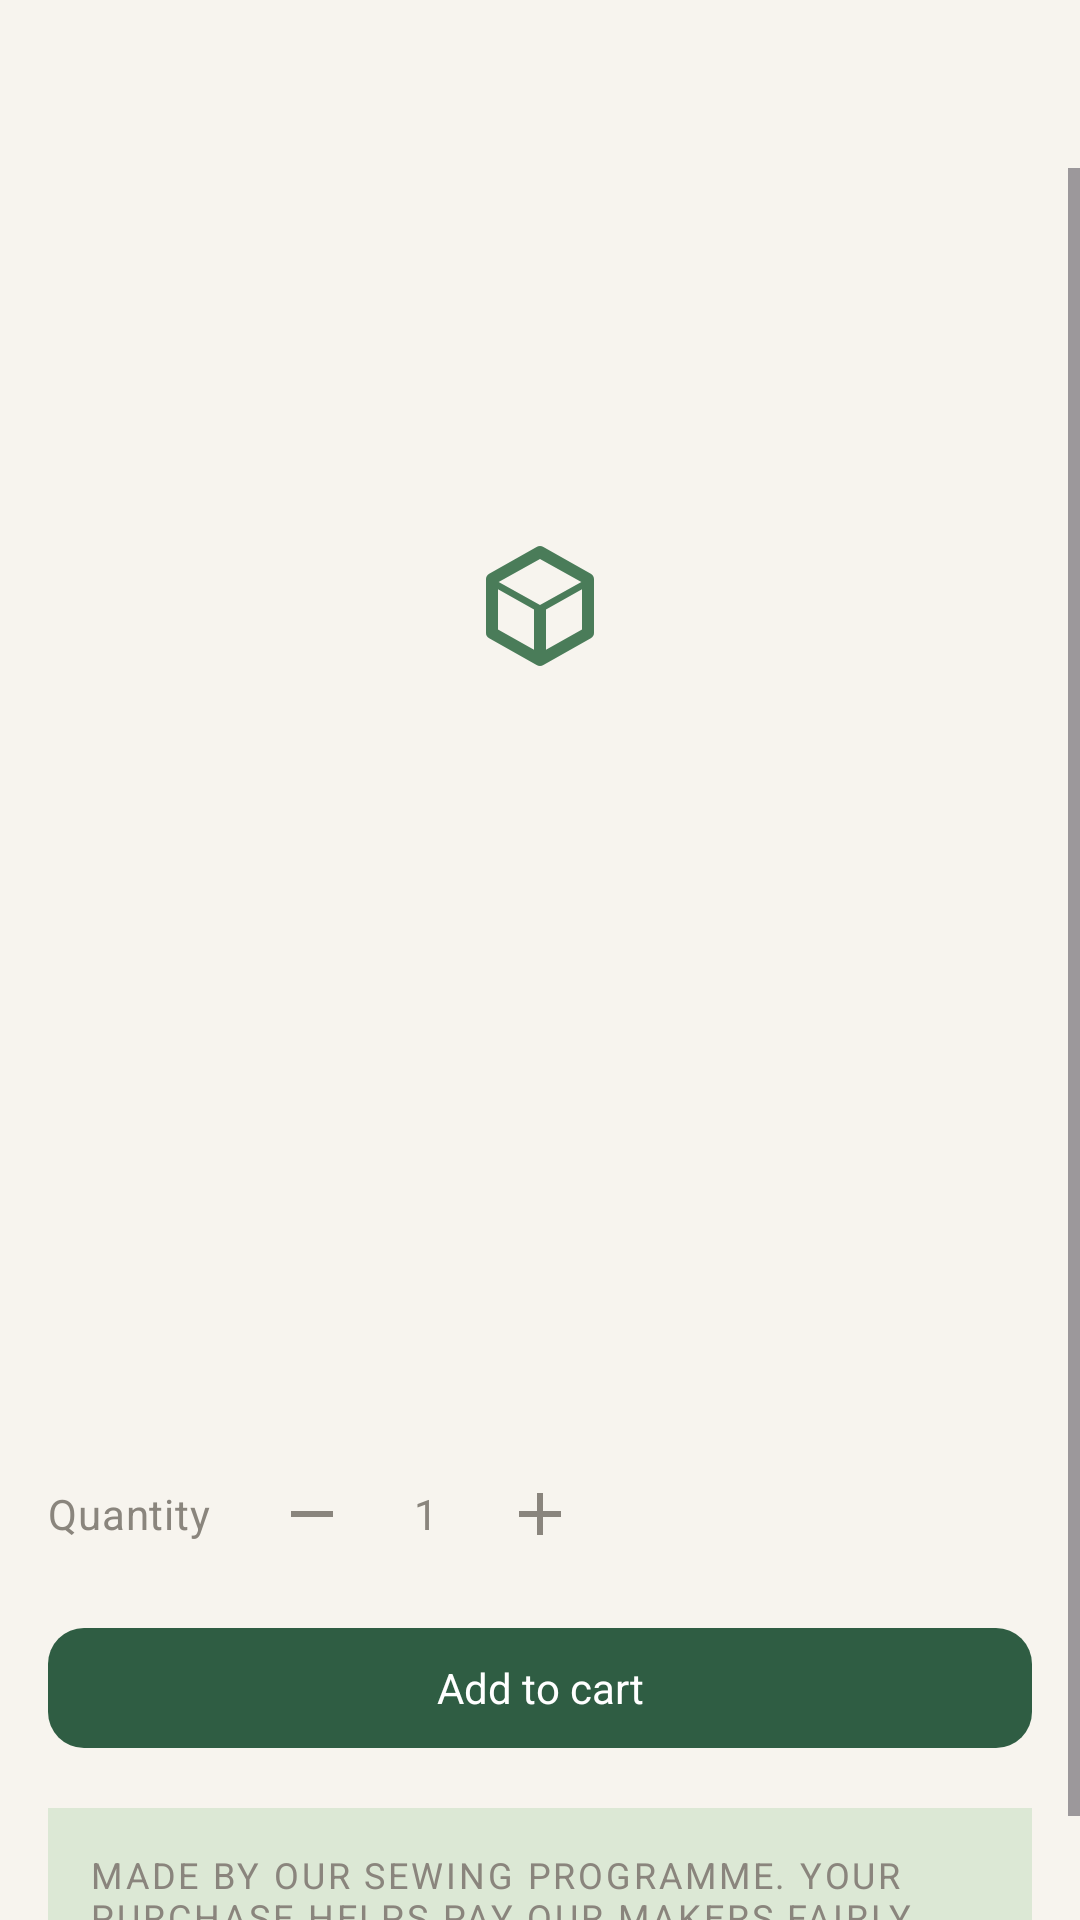

Reconstruct the res/layout file that produces this screen, plus the resources it refers to.
<!-- AndroidManifest.xml: application theme Theme.SeedOfHope -->
<!-- res/layout/screen_product_detail.xml -->
<?xml version="1.0" encoding="utf-8"?>
<LinearLayout xmlns:android="http://schemas.android.com/apk/res/android"
    xmlns:app="http://schemas.android.com/apk/res-auto"
    xmlns:tools="http://schemas.android.com/tools"
    android:layout_width="match_parent"
    android:layout_height="match_parent"
    android:orientation="vertical"
    android:background="@color/paper">

    <LinearLayout
        android:layout_width="match_parent"
        android:layout_height="56dp"
        android:orientation="horizontal"
        android:gravity="center_vertical"
        android:paddingHorizontal="4dp">

        <ImageButton
            android:id="@+id/btn_back"
            android:layout_width="48dp"
            android:layout_height="48dp"
            android:background="?attr/selectableItemBackgroundBorderless"
            android:src="@drawable/ic_arrow_back"
            android:contentDescription="@string/nav_back" />
    </LinearLayout>

    <ScrollView
        android:layout_width="match_parent"
        android:layout_height="0dp"
        android:layout_weight="1">

        <LinearLayout
            android:layout_width="match_parent"
            android:layout_height="wrap_content"
            android:orientation="vertical"
            android:padding="16dp">

            <FrameLayout
                android:layout_width="match_parent"
                android:layout_height="260dp"
                android:background="@drawable/bg_thumbnail_placeholder">

                <ImageView
                    android:layout_width="48dp"
                    android:layout_height="48dp"
                    android:layout_gravity="center"
                    android:src="@drawable/ic_package"
                    android:contentDescription="@null"
                    app:tint="@color/forest_500" />

                <TextView
                    android:id="@+id/tv_sold_out_badge"
                    android:layout_width="wrap_content"
                    android:layout_height="wrap_content"
                    android:layout_gravity="top|start"
                    android:layout_margin="12dp"
                    android:background="@drawable/bg_pill_done"
                    android:paddingHorizontal="12dp"
                    android:paddingVertical="6dp"
                    android:text="@string/product_status_sold_out"
                    android:textAllCaps="true"
                    android:textColor="@color/done_fg"
                    android:textAppearance="@style/TextAppearance.SeedOfHope.Caption"
                    android:visibility="gone" />
            </FrameLayout>

            <TextView
                android:id="@+id/tv_category"
                android:layout_width="match_parent"
                android:layout_height="wrap_content"
                android:layout_marginTop="16dp"
                android:textAppearance="@style/TextAppearance.SeedOfHope.Caption"
                tools:text="Kitchen" />

            <TextView
                android:id="@+id/tv_name"
                android:layout_width="match_parent"
                android:layout_height="wrap_content"
                android:layout_marginTop="4dp"
                android:textAppearance="@style/TextAppearance.SeedOfHope.H1"
                tools:text="Cooking apron" />

            <TextView
                android:id="@+id/tv_price"
                android:layout_width="match_parent"
                android:layout_height="wrap_content"
                android:layout_marginTop="8dp"
                android:textColor="@color/forest_700"
                android:textStyle="bold"
                android:textAppearance="@style/TextAppearance.SeedOfHope.H2"
                tools:text="R180" />

            <TextView
                android:id="@+id/tv_description"
                android:layout_width="match_parent"
                android:layout_height="wrap_content"
                android:layout_marginTop="12dp"
                android:textAppearance="@style/TextAppearance.SeedOfHope.Small"
                tools:text="Full-length cotton apron with an adjustable neck strap and a double front pocket." />

            
            <LinearLayout
                android:id="@+id/group_in_stock"
                android:layout_width="match_parent"
                android:layout_height="wrap_content"
                android:orientation="vertical">

                <LinearLayout
                    android:layout_width="match_parent"
                    android:layout_height="wrap_content"
                    android:layout_marginTop="20dp"
                    android:orientation="horizontal"
                    android:gravity="center_vertical">

                    <TextView
                        android:layout_width="wrap_content"
                        android:layout_height="wrap_content"
                        android:layout_marginEnd="16dp"
                        android:text="@string/product_quantity_label"
                        android:textAppearance="@style/TextAppearance.SeedOfHope.Small" />

                    <ImageButton
                        android:id="@+id/btn_qty_minus"
                        android:layout_width="36dp"
                        android:layout_height="36dp"
                        android:background="@drawable/bg_qty_button"
                        android:src="@drawable/ic_minus"
                        android:contentDescription="@string/product_decrease_quantity" />

                    <TextView
                        android:id="@+id/tv_qty"
                        android:layout_width="40dp"
                        android:layout_height="wrap_content"
                        android:gravity="center"
                        android:text="1"
                        android:textAppearance="@style/TextAppearance.SeedOfHope.Small" />

                    <ImageButton
                        android:id="@+id/btn_qty_plus"
                        android:layout_width="36dp"
                        android:layout_height="36dp"
                        android:background="@drawable/bg_qty_button"
                        android:src="@drawable/ic_plus"
                        android:contentDescription="@string/product_increase_quantity" />

                    <TextView
                        android:id="@+id/tv_stock_count"
                        android:layout_width="wrap_content"
                        android:layout_height="wrap_content"
                        android:layout_marginStart="12dp"
                        android:textAppearance="@style/TextAppearance.SeedOfHope.Caption"
                        tools:text="8 in stock" />
                </LinearLayout>

                
                <com.google.android.material.button.MaterialButton
                    android:id="@+id/btn_add_to_cart"
                    style="@style/Widget.SeedOfHope.Button.Primary"
                    android:layout_width="match_parent"
                    android:layout_height="wrap_content"
                    android:layout_marginTop="16dp"
                    android:text="@string/product_add_to_cart" />

            </LinearLayout>

            
            <TextView
                android:id="@+id/tv_sold_out_message"
                android:layout_width="match_parent"
                android:layout_height="wrap_content"
                android:layout_marginTop="20dp"
                android:background="@drawable/bg_pill_done"
                android:textColor="@color/done_fg"
                android:padding="14dp"
                android:text="@string/product_sold_out_message"
                android:textAppearance="@style/TextAppearance.SeedOfHope.Small"
                android:visibility="gone" />

            <TextView
                android:layout_width="match_parent"
                android:layout_height="wrap_content"
                android:layout_marginTop="16dp"
                android:background="@color/sage_100"
                android:padding="14dp"
                android:text="@string/product_maker_note"
                android:textAppearance="@style/TextAppearance.SeedOfHope.Caption" />

        </LinearLayout>
    </ScrollView>
</LinearLayout>
<!-- resources referenced by this layout -->
<resources>
  <color name="done_fg">#6B6660</color>
  <color name="forest_500">#4A7C59</color>
  <color name="forest_700">#2F5D43</color>
  <color name="paper">#F7F4EE</color>
  <color name="sage_100">#DCE8D5</color>
  <!-- drawable bg_pill_done (drawable) -->
  <?xml version="1.0" encoding="utf-8"?>
  <shape xmlns:android="http://schemas.android.com/apk/res/android">
      <solid android:color="@color/done_bg" />
      <corners android:radius="999dp" />
  </shape>
  <!-- drawable ic_minus (drawable) -->
  <?xml version="1.0" encoding="utf-8"?>
  <vector xmlns:android="http://schemas.android.com/apk/res/android"
      android:width="24dp"
      android:height="24dp"
      android:viewportWidth="24"
      android:viewportHeight="24"
      android:tint="@color/ink_muted">
      <path
          android:fillColor="@android:color/white"
          android:pathData="M19,13H5V11H19V13Z" />
  </vector>
  <!-- drawable ic_plus (drawable) -->
  <?xml version="1.0" encoding="utf-8"?>
  <vector xmlns:android="http://schemas.android.com/apk/res/android"
      android:width="24dp"
      android:height="24dp"
      android:viewportWidth="24"
      android:viewportHeight="24"
      android:tint="@color/ink_muted">
      <path
          android:fillColor="@android:color/white"
          android:pathData="M19,13H13V19H11V13H5V11H11V5H13V11H19V13Z" />
  </vector>
  <string name="nav_back">Back</string>
  <string name="product_add_to_cart">Add to cart</string>
  <string name="product_decrease_quantity">Decrease quantity</string>
  <string name="product_increase_quantity">Increase quantity</string>
  <string name="product_maker_note">Made by our sewing programme. Your purchase helps pay our makers fairly.</string>
  <string name="product_quantity_label">Quantity</string>
  <string name="product_sold_out_message">This item is currently sold out. Check back soon, or browse similar items in this category.</string>
  <string name="product_status_sold_out">Sold out</string>
  <style name="TextAppearance.SeedOfHope.Caption" parent="TextAppearance.Material3.LabelSmall">
          <item name="android:textSize">12sp</item>
          <item name="android:textStyle">normal</item>
          <item name="android:fontWeight">500</item>
          <item name="android:textColor">@color/ink_muted</item>
          <item name="android:textAllCaps">true</item>
          <item name="android:letterSpacing">0.08</item>
          <item name="fontFamily">sans-serif-medium</item>
      </style>
  <style name="TextAppearance.SeedOfHope.H1" parent="TextAppearance.Material3.HeadlineSmall">
          <item name="android:textSize">24sp</item>
          <item name="android:textStyle">bold</item>
          <item name="android:textColor">@color/ink</item>
          <item name="fontFamily">sans-serif</item>
      </style>
  <style name="TextAppearance.SeedOfHope.H2" parent="TextAppearance.Material3.TitleLarge">
          <item name="android:textSize">20sp</item>
          <item name="android:textStyle">normal</item>
          <item name="android:fontWeight">600</item>
          <item name="android:textColor">@color/ink</item>
          <item name="fontFamily">sans-serif-medium</item>
      </style>
  <style name="TextAppearance.SeedOfHope.Small" parent="TextAppearance.Material3.BodyMedium">
          <item name="android:textSize">14sp</item>
          <item name="android:textColor">@color/ink_muted</item>
          <item name="fontFamily">sans-serif</item>
      </style>
  <color name="done_bg">#E8E6E1</color>
  <color name="ink_muted">#8A857D</color>
  <color name="ink">#2B2A28</color>
  <color name="white">#FFFFFF</color>
  <color name="danger">#A63D2F</color>
  <color name="forest_900">#24402F</color>
</resources>
